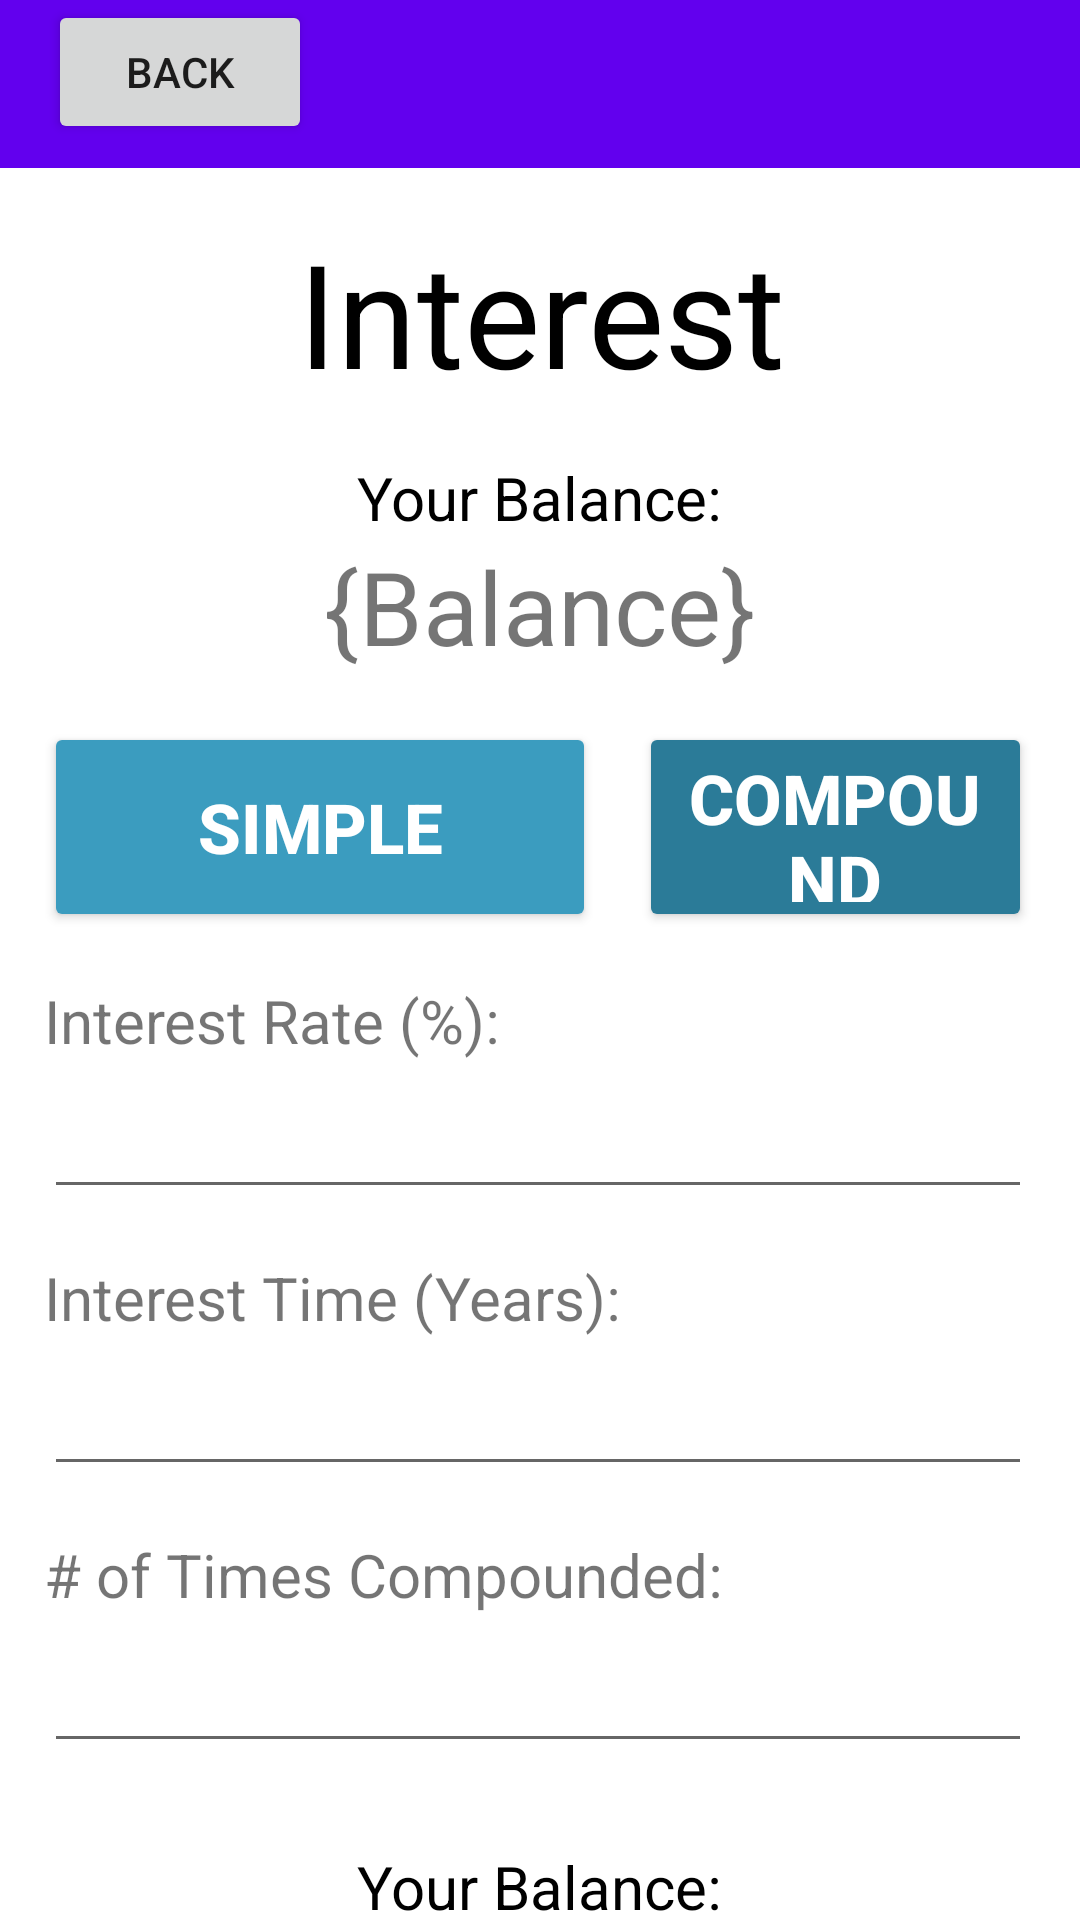

Layout XML and referenced resources for this Android screen:
<!-- AndroidManifest.xml: application theme Theme.FinTechify -->
<!-- res/layout/activity_compound_interest.xml -->
<?xml version="1.0" encoding="utf-8"?>
<androidx.constraintlayout.widget.ConstraintLayout xmlns:android="http://schemas.android.com/apk/res/android"
    xmlns:app="http://schemas.android.com/apk/res-auto"
    xmlns:tools="http://schemas.android.com/tools"
    android:layout_width="match_parent"
    android:layout_height="match_parent"
    tools:context=".compoundInterest">

    <EditText
        android:id="@+id/editTextNumberDecimal4"
        android:layout_width="0dp"
        android:layout_height="wrap_content"
        android:height="48px"
        android:ems="10"
        android:importantForAutofill="no"
        android:inputType="numberDecimal"
        android:textSize="24sp"
        app:layout_constraintEnd_toEndOf="@+id/editTextNumberDecimal3"
        app:layout_constraintStart_toStartOf="@+id/editTextNumberDecimal3"
        app:layout_constraintTop_toBottomOf="@+id/textView15"
        tools:ignore="SpeakableTextPresentCheck" />

    <TextView
        android:id="@+id/textView15"
        android:layout_width="wrap_content"
        android:layout_height="wrap_content"
        android:layout_marginTop="16dp"
        android:text="# of Times Compounded:"
        android:textSize="20sp"
        app:layout_constraintStart_toStartOf="@+id/editTextNumberDecimal3"
        app:layout_constraintTop_toBottomOf="@+id/editTextNumberDecimal3" />

    <TextView
        android:id="@+id/textView9"
        android:layout_width="wrap_content"
        android:layout_height="wrap_content"
        android:text="@string/balance"
        android:textSize="34sp"
        app:layout_constraintEnd_toEndOf="parent"
        app:layout_constraintStart_toStartOf="parent"
        app:layout_constraintTop_toBottomOf="@+id/textView8" />

    <TextView
        android:id="@+id/textView8"
        android:layout_width="wrap_content"
        android:layout_height="wrap_content"
        android:layout_marginTop="120dp"
        android:text="@string/your_balance"
        android:textColor="@color/black"
        android:textSize="20sp"
        app:layout_constraintEnd_toEndOf="parent"
        app:layout_constraintStart_toStartOf="parent"
        app:layout_constraintTop_toBottomOf="@+id/editTextNumberDecimal3" />

    <EditText
        android:id="@+id/editTextNumberDecimal3"
        android:layout_width="0dp"
        android:layout_height="wrap_content"
        android:height="48px"
        android:ems="10"
        android:importantForAutofill="no"
        android:inputType="numberDecimal"
        android:textSize="24sp"
        app:layout_constraintEnd_toEndOf="@+id/inputAmount"
        app:layout_constraintStart_toStartOf="@+id/selection"
        app:layout_constraintTop_toBottomOf="@+id/selection"
        tools:ignore="SpeakableTextPresentCheck" />

    <TextView
        android:id="@+id/selection"
        android:layout_width="wrap_content"
        android:layout_height="wrap_content"
        android:layout_marginTop="16dp"
        android:text="Interest Time (Years):"
        android:textSize="20sp"
        app:layout_constraintStart_toStartOf="@+id/inputAmount"
        app:layout_constraintTop_toBottomOf="@+id/inputAmount" />

    <TextView
        android:id="@+id/amount"
        android:layout_width="wrap_content"
        android:layout_height="wrap_content"
        android:layout_marginTop="16dp"
        android:text="@string/interest_rate"
        android:textSize="20sp"
        app:layout_constraintStart_toStartOf="@+id/calculate"
        app:layout_constraintTop_toBottomOf="@+id/calculate" />

    <EditText
        android:id="@+id/inputAmount"
        android:layout_width="0dp"
        android:layout_height="wrap_content"
        android:height="48px"
        android:ems="10"
        android:importantForAutofill="no"
        android:inputType="numberDecimal"
        android:textSize="24sp"
        app:layout_constraintEnd_toEndOf="@+id/compound"
        app:layout_constraintStart_toStartOf="@+id/amount"
        app:layout_constraintTop_toBottomOf="@+id/amount"
        tools:ignore="SpeakableTextPresentCheck" />

    <Button
        android:id="@+id/compound"
        style="@style/Widget.Button.CustomStyle"
        android:layout_width="0dp"
        android:layout_height="70dp"
        android:layout_marginStart="8dp"
        android:layout_marginTop="16dp"
        android:layout_marginEnd="16dp"
        android:backgroundTint="#2B7B98"
        android:text="Compound"
        android:textColor="#FFFFFF"
        android:textSize="23dp"
        android:textStyle="bold"
        app:layout_constraintEnd_toEndOf="parent"
        app:layout_constraintStart_toStartOf="@+id/guideline2"
        app:layout_constraintTop_toBottomOf="@+id/balance"
        tools:ignore="DuplicateSpeakableTextCheck" />

    <Button
        android:id="@+id/calculate"
        style="@style/Widget.Button.CustomStyle"
        android:layout_width="184dp"
        android:layout_height="70dp"
        android:layout_marginStart="16dp"
        android:layout_marginTop="16dp"
        android:layout_marginEnd="8dp"
        android:backgroundTint="#3B9CBF"
        android:text="Simple"
        android:textColor="#FFFFFF"
        android:textSize="23dp"
        android:textStyle="bold"
        app:layout_constraintEnd_toStartOf="@+id/guideline2"
        app:layout_constraintStart_toStartOf="parent"
        app:layout_constraintTop_toBottomOf="@+id/balance"
        tools:ignore="DuplicateSpeakableTextCheck" />

    <TextView
        android:id="@+id/activity_title"
        android:layout_width="409dp"
        android:layout_height="wrap_content"
        android:layout_marginTop="16dp"
        android:text="@string/interest"
        android:textAlignment="center"
        android:textColor="@color/black"
        android:textSize="48sp"
        app:layout_constraintEnd_toEndOf="parent"
        app:layout_constraintHorizontal_bias="0.5"
        app:layout_constraintStart_toStartOf="parent"
        app:layout_constraintTop_toBottomOf="@+id/toolbar"
        tools:text="Interest" />

    <TextView
        android:id="@+id/balance"
        android:layout_width="wrap_content"
        android:layout_height="wrap_content"
        android:text="@string/balance"
        android:textSize="34sp"
        app:layout_constraintEnd_toEndOf="parent"
        app:layout_constraintStart_toStartOf="parent"
        app:layout_constraintTop_toBottomOf="@+id/textView12" />

    <TextView
        android:id="@+id/textView12"
        android:layout_width="wrap_content"
        android:layout_height="wrap_content"
        android:layout_marginTop="16dp"
        android:text="@string/your_balance"
        android:textColor="@color/black"
        android:textSize="20sp"
        app:layout_constraintEnd_toEndOf="parent"
        app:layout_constraintStart_toStartOf="parent"
        app:layout_constraintTop_toBottomOf="@+id/activity_title" />

    <Button
        android:id="@+id/back"
        android:layout_width="wrap_content"
        android:layout_height="wrap_content"
        android:layout_marginStart="16dp"
        android:text="@string/back"
        app:layout_constraintStart_toStartOf="@+id/toolbar"
        app:layout_constraintTop_toTopOf="@+id/toolbar"
        tools:ignore="TextContrastCheck" />

    <androidx.appcompat.widget.Toolbar
        android:id="@+id/toolbar"
        android:layout_width="0dp"
        android:layout_height="wrap_content"
        android:background="?attr/colorPrimary"
        android:minHeight="?attr/actionBarSize"
        android:theme="?attr/actionBarTheme"
        app:layout_constraintEnd_toEndOf="parent"
        app:layout_constraintStart_toStartOf="parent"
        app:layout_constraintTop_toTopOf="parent" />

    <androidx.constraintlayout.widget.Guideline
        android:id="@+id/guideline2"
        android:layout_width="wrap_content"
        android:layout_height="wrap_content"
        android:orientation="vertical"
        app:layout_constraintGuide_begin="205dp" />

</androidx.constraintlayout.widget.ConstraintLayout>
<!-- resources referenced by this layout -->
<resources>
  <string name="back">back</string>
  <string name="balance">{Balance}</string>
  <string name="interest">Interest</string>
  <string name="interest_rate">Interest Rate (%):</string>
  <string name="your_balance">Your Balance:</string>
  <style name="Theme.FinTechify" parent="Theme.MaterialComponents.DayNight.DarkActionBar">
          
          <item name="colorPrimary">@color/purple_500</item>
          <item name="colorPrimaryVariant">@color/purple_700</item>
          <item name="colorOnPrimary">@color/white</item>
          
          <item name="colorSecondary">@color/teal_200</item>
          <item name="colorSecondaryVariant">@color/teal_700</item>
          <item name="colorOnSecondary">@color/black</item>
          
          <item name="android:statusBarColor" tools:targetApi="l">?attr/colorPrimaryVariant</item>
          
      </style>
  <!-- not gathered from this repository: default colours our renderer supplied (Android Studio template values) -->
  <color name="purple_500">#FF6200EE</color>
  <color name="purple_700">#FF3700B3</color>
  <color name="teal_200">#FF03DAC5</color>
  <color name="teal_700">#FF018786</color>
  <color name="black">#FF000000</color>
  <color name="white">#FFFFFFFF</color>
</resources>
